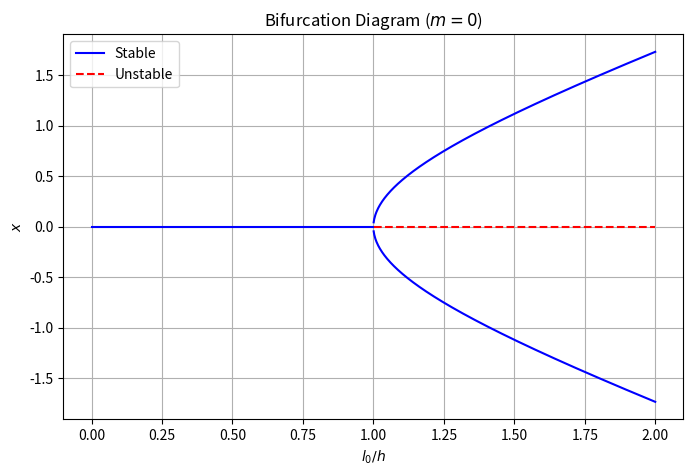

Write the Python code that produced this figure.
import numpy as np
import matplotlib.pyplot as plt

h = 1.0  # 假设支撑点高度h=1
l0 = np.linspace(0, 2, 1000)
x_stable_low = np.zeros_like(l0[l0 < h])
x_stable_high = np.sqrt(l0[l0 >= h]**2 - h**2)
x_unstable = np.zeros_like(l0[l0 >= h])

plt.figure(figsize=(8, 5))
plt.plot(l0[l0 < h], x_stable_low, 'b-', label='Stable')
plt.plot(l0[l0 >= h], x_stable_high, 'b-')
plt.plot(l0[l0 >= h], -x_stable_high, 'b-')
plt.plot(l0[l0 >= h], x_unstable, 'r--', label='Unstable')
plt.xlabel('$l_0/h$'), plt.ylabel('$x$')
plt.title('Bifurcation Diagram ($m=0$)')
plt.legend(), plt.grid()
plt.show()
